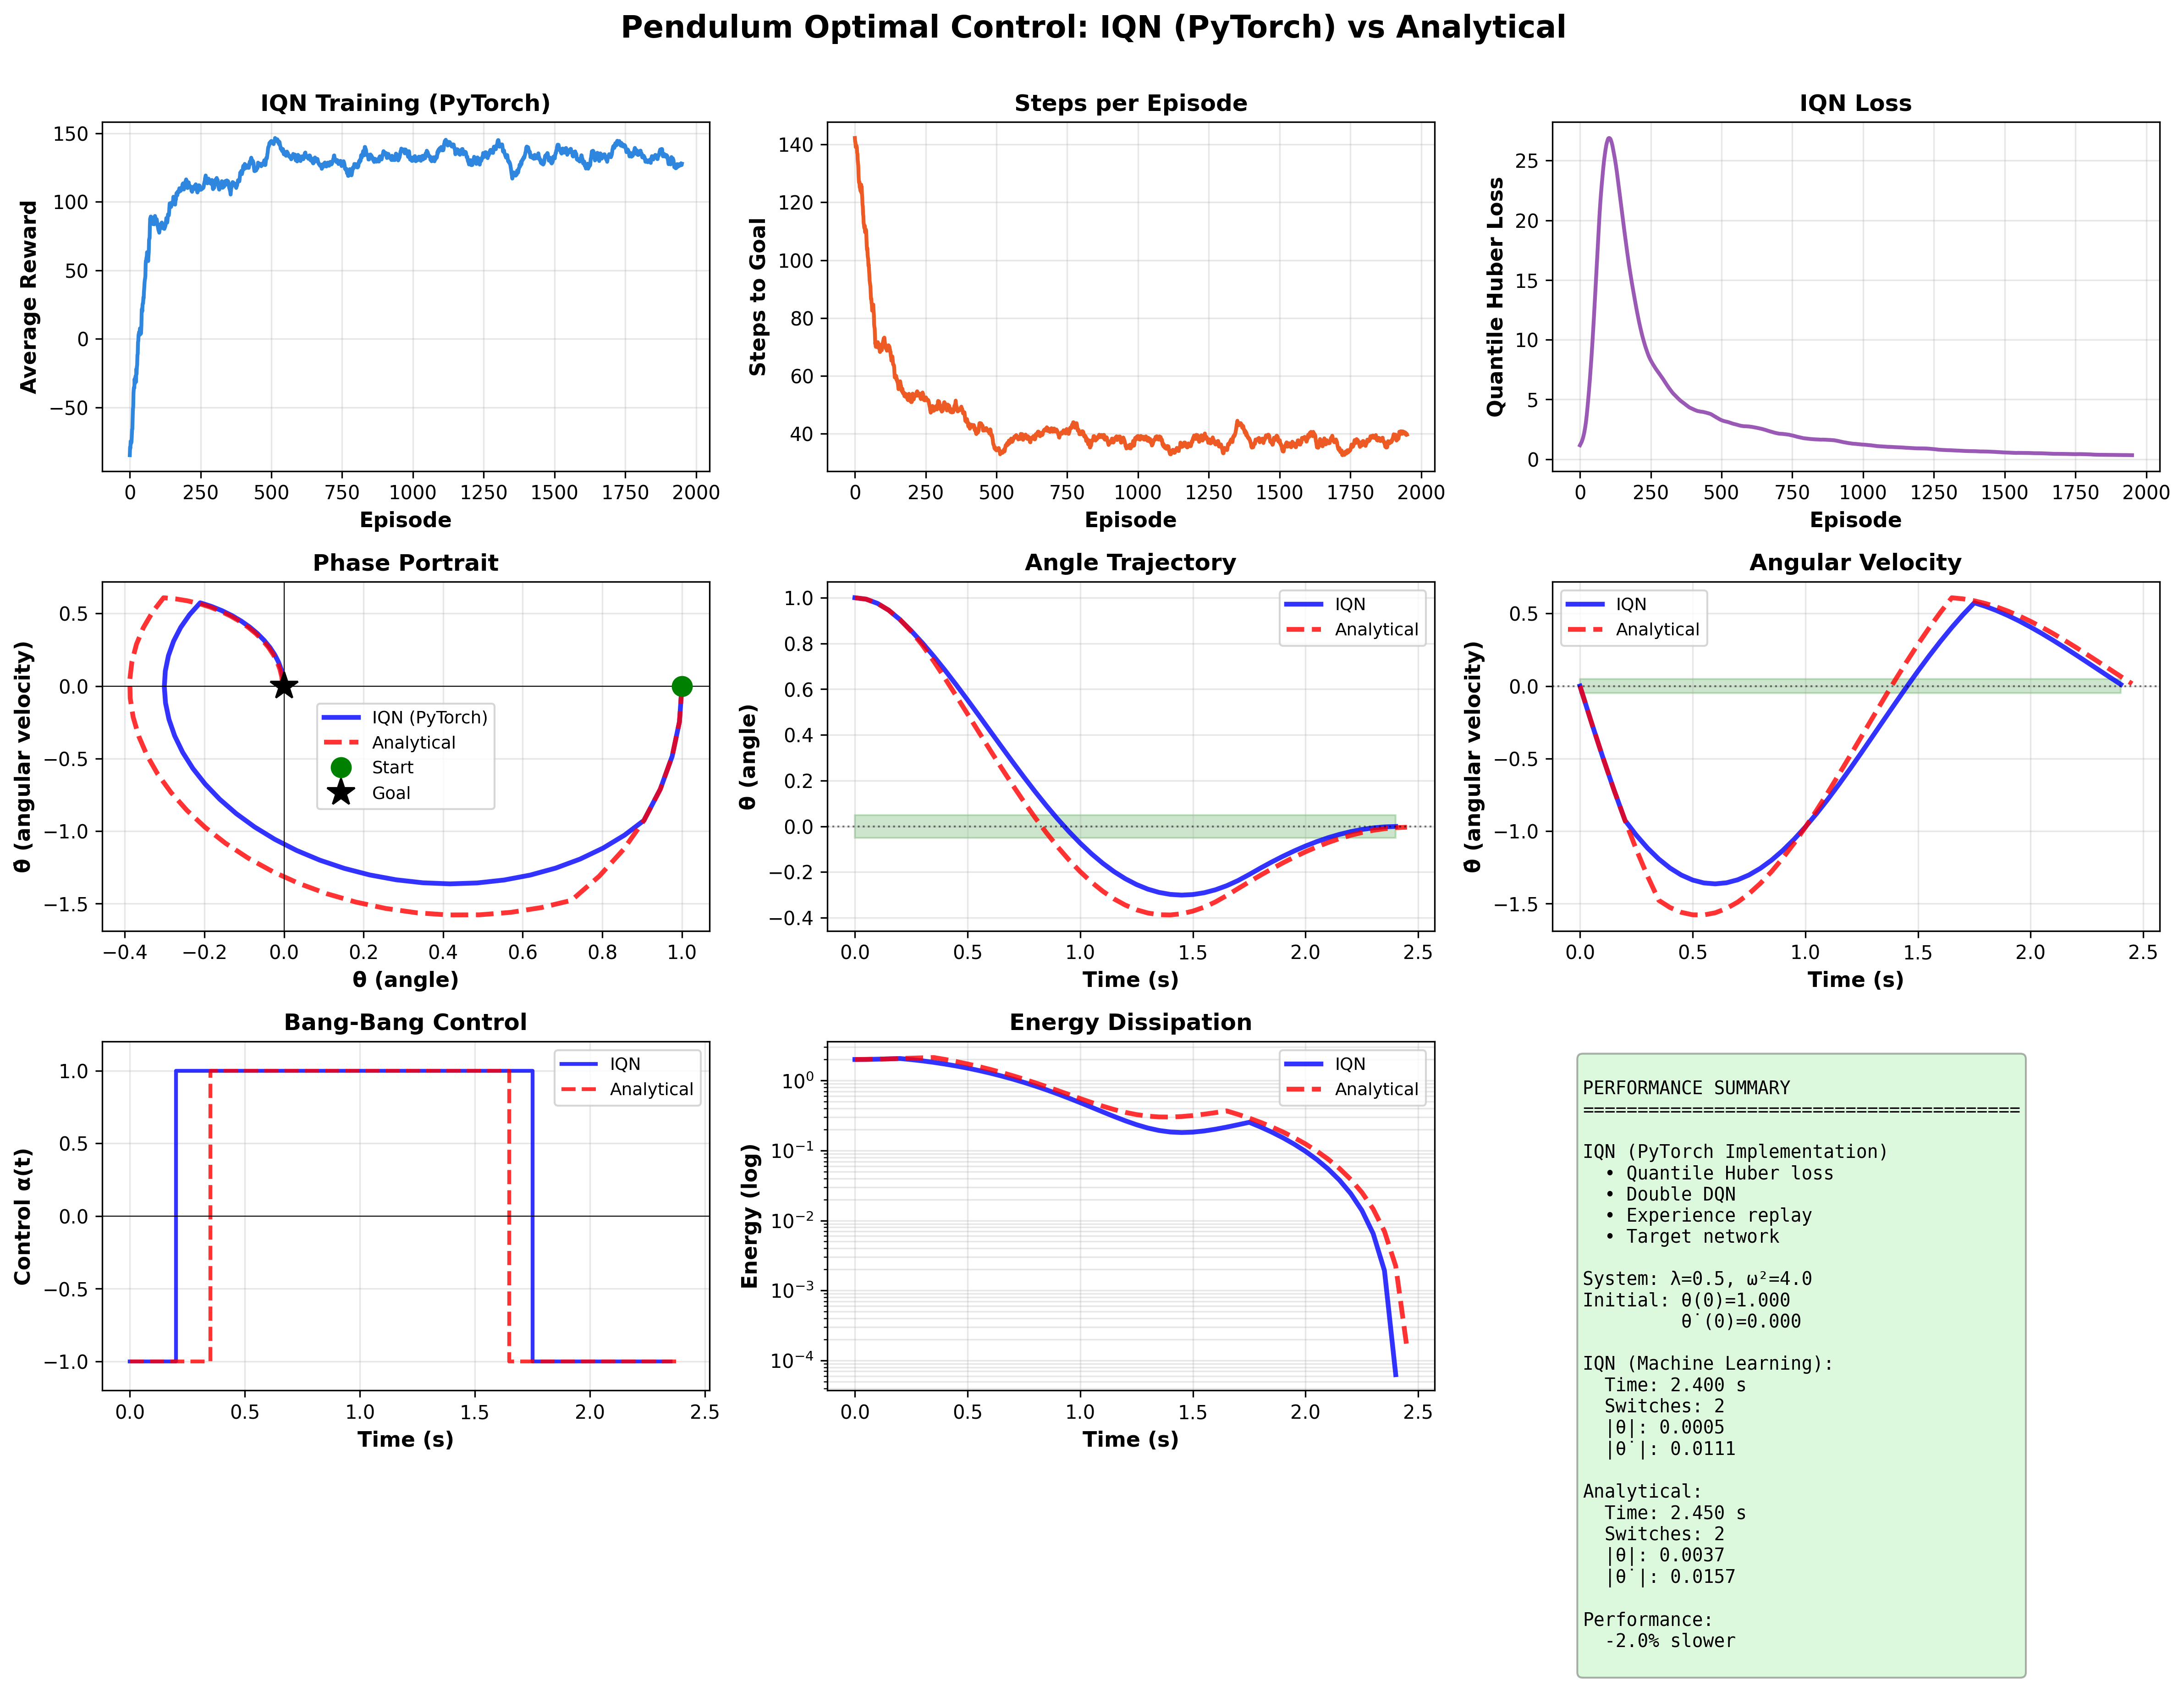

Recreate this plot in Python.
#!/usr/bin/env python3
"""
Pendulum Optimal Control with IQN (Implicit Quantile Networks) - PyTorch Implementation
Proper implementation with gradient-based learning and experience replay.

System: θ̈ + λθ̇ + ω²θ = α(t), where |α| ≤ 1
Goal: Minimize time to bring pendulum to rest
"""

import numpy as np
import torch
import torch.nn as nn
import torch.optim as optim
import torch.nn.functional as F
import matplotlib.pyplot as plt
from collections import deque
import random

# Set random seeds
np.random.seed(42)
torch.manual_seed(42)
random.seed(42)

# Device configuration
device = torch.device("cuda" if torch.cuda.is_available() else "cpu")
print(f"Using device: {device}")

# ============================================================================
# SYSTEM PARAMETERS
# ============================================================================
LAMBDA = 0.5        # Damping coefficient
OMEGA_SQ = 4.0      # Natural frequency squared (ω²)
ALPHA_MAX = 1.0     # Control constraint |α| ≤ 1
DT = 0.05           # Time step for RK4 integration
MAX_STEPS = 200     # Maximum steps per episode

# ============================================================================
# PENDULUM ENVIRONMENT WITH RK4 INTEGRATION
# ============================================================================
class PendulumEnv:
    """Pendulum environment with Runge-Kutta 4th order integration"""

    def __init__(self, lambda_param=LAMBDA, omega_sq=OMEGA_SQ, dt=DT, max_steps=MAX_STEPS):
        self.lambda_param = lambda_param
        self.omega_sq = omega_sq
        self.dt = dt
        self.max_steps = max_steps
        self.state = None
        self.steps = 0

    def dynamics(self, state, alpha):
        """Pendulum dynamics: θ̈ + λθ̇ + ω²θ = α"""
        theta, theta_dot = state
        theta_ddot = alpha - self.lambda_param * theta_dot - self.omega_sq * theta
        return np.array([theta_dot, theta_ddot])

    def rk4_step(self, state, alpha):
        """Runge-Kutta 4th order integration step"""
        k1 = self.dynamics(state, alpha)
        k2 = self.dynamics(state + 0.5 * self.dt * k1, alpha)
        k3 = self.dynamics(state + 0.5 * self.dt * k2, alpha)
        k4 = self.dynamics(state + self.dt * k3, alpha)

        new_state = state + (self.dt / 6.0) * (k1 + 2*k2 + 2*k3 + k4)
        return new_state

    def reset(self, theta_init=None, theta_dot_init=None):
        """Reset environment with initial conditions"""
        if theta_init is None:
            theta_init = np.random.uniform(-1.5, 1.5)
        if theta_dot_init is None:
            theta_dot_init = np.random.uniform(-1.0, 1.0)

        self.state = np.array([theta_init, theta_dot_init], dtype=np.float32)
        self.steps = 0
        return self.state.copy()

    def step(self, action):
        """Execute one step: action ∈ {0, 1} → α ∈ {-1, +1}"""
        alpha = ALPHA_MAX if action == 1 else -ALPHA_MAX

        # RK4 integration
        self.state = self.rk4_step(self.state, alpha)
        self.steps += 1

        # Check terminal condition
        theta, theta_dot = self.state
        goal_reached = (abs(theta) < 0.05 and abs(theta_dot) < 0.05)
        done = goal_reached or self.steps >= self.max_steps

        # Improved reward shaping
        distance = np.sqrt(theta**2 + (theta_dot/3.0)**2)

        if goal_reached:
            reward = 200.0  # Large goal bonus
        else:
            # Dense reward: encourage moving toward goal, penalize time
            reward = -1.0 - 2.0 * distance

        return self.state.copy(), reward, done

# ============================================================================
# IQN NETWORK
# ============================================================================
class IQNNetwork(nn.Module):
    """
    Implicit Quantile Network
    Maps (state, quantile τ) → Q-value distribution
    """

    def __init__(self, state_dim=2, action_dim=2, hidden_dim=256, n_cos=64):
        super(IQNNetwork, self).__init__()

        self.state_dim = state_dim
        self.action_dim = action_dim
        self.n_cos = n_cos

        # State embedding network
        self.state_net = nn.Sequential(
            nn.Linear(state_dim, hidden_dim),
            nn.ReLU(),
            nn.Linear(hidden_dim, hidden_dim),
            nn.ReLU()
        )

        # Quantile embedding network (cosine basis)
        self.quantile_net = nn.Sequential(
            nn.Linear(n_cos, hidden_dim),
            nn.ReLU()
        )

        # Final output layer
        self.output_net = nn.Sequential(
            nn.Linear(hidden_dim, hidden_dim),
            nn.ReLU(),
            nn.Linear(hidden_dim, action_dim)
        )

    def forward(self, state, tau):
        """
        Forward pass
        Args:
            state: (batch_size, state_dim)
            tau: (batch_size, n_quantiles) or (batch_size * n_quantiles,)
        Returns:
            q_values: (batch_size, n_quantiles, action_dim)
        """
        batch_size = state.shape[0]

        # Handle tau shape
        if tau.dim() == 1:
            n_tau = tau.shape[0] // batch_size
            tau = tau.view(batch_size, n_tau)
        else:
            n_tau = tau.shape[1]

        # State embedding
        state_embed = self.state_net(state)  # (batch, hidden)
        state_embed = state_embed.unsqueeze(1).expand(-1, n_tau, -1)  # (batch, n_tau, hidden)

        # Quantile embedding using cosine basis
        # cos(i * π * τ) for i = 0, 1, ..., n_cos-1
        i_pi = torch.arange(0, self.n_cos, device=state.device).float() * np.pi
        cos_tau = torch.cos(tau.unsqueeze(-1) * i_pi.unsqueeze(0).unsqueeze(0))  # (batch, n_tau, n_cos)

        quantile_embed = self.quantile_net(cos_tau)  # (batch, n_tau, hidden)

        # Element-wise product (Hadamard product)
        combined = state_embed * quantile_embed  # (batch, n_tau, hidden)

        # Output Q-values
        q_values = self.output_net(combined)  # (batch, n_tau, action_dim)

        return q_values

# ============================================================================
# REPLAY BUFFER
# ============================================================================
class ReplayBuffer:
    """Experience replay buffer for off-policy learning"""

    def __init__(self, capacity=50000):
        self.buffer = deque(maxlen=capacity)

    def push(self, state, action, reward, next_state, done):
        self.buffer.append((state, action, reward, next_state, done))

    def sample(self, batch_size):
        batch = random.sample(self.buffer, batch_size)
        states = np.array([x[0] for x in batch], dtype=np.float32)
        actions = np.array([x[1] for x in batch], dtype=np.int64)
        rewards = np.array([x[2] for x in batch], dtype=np.float32)
        next_states = np.array([x[3] for x in batch], dtype=np.float32)
        dones = np.array([x[4] for x in batch], dtype=np.float32)

        return (
            torch.FloatTensor(states).to(device),
            torch.LongTensor(actions).to(device),
            torch.FloatTensor(rewards).to(device),
            torch.FloatTensor(next_states).to(device),
            torch.FloatTensor(dones).to(device)
        )

    def __len__(self):
        return len(self.buffer)

# ============================================================================
# IQN AGENT
# ============================================================================
class IQNAgent:
    """Implicit Quantile Network Agent"""

    def __init__(self, env, hidden_dim=256, n_quantiles=32, kappa=1.0):
        self.env = env
        self.n_quantiles = n_quantiles
        self.kappa = kappa

        # Networks
        self.policy_net = IQNNetwork(state_dim=2, action_dim=2, hidden_dim=hidden_dim).to(device)
        self.target_net = IQNNetwork(state_dim=2, action_dim=2, hidden_dim=hidden_dim).to(device)
        self.target_net.load_state_dict(self.policy_net.state_dict())
        self.target_net.eval()

        # Optimizer
        self.optimizer = optim.Adam(self.policy_net.parameters(), lr=5e-4)

        # Replay buffer
        self.memory = ReplayBuffer(capacity=50000)

        # Hyperparameters
        self.gamma = 0.99
        self.epsilon = 1.0
        self.epsilon_decay = 0.995
        self.epsilon_min = 0.01
        self.batch_size = 64
        self.target_update_freq = 100
        self.steps = 0

    def select_action(self, state, epsilon=None):
        """Select action using epsilon-greedy policy"""
        if epsilon is None:
            epsilon = self.epsilon

        if np.random.random() < epsilon:
            return np.random.randint(2)

        with torch.no_grad():
            state_tensor = torch.FloatTensor(state).unsqueeze(0).to(device)
            tau = torch.rand(1, self.n_quantiles).to(device)
            q_values = self.policy_net(state_tensor, tau)  # (1, n_quantiles, 2)
            q_mean = q_values.mean(dim=1)  # (1, 2)
            action = q_mean.argmax(dim=1).item()

        return action

    def quantile_huber_loss(self, td_errors, tau):
        """
        Quantile Huber loss (QR-DQN loss)
        Args:
            td_errors: (batch, n_tau, n_tau')
            tau: (batch, n_tau, 1)
        """
        # Huber loss
        huber = torch.where(
            td_errors.abs() <= self.kappa,
            0.5 * td_errors.pow(2),
            self.kappa * (td_errors.abs() - 0.5 * self.kappa)
        )

        # Quantile regression
        quantile_weight = torch.abs(tau - (td_errors < 0).float())
        loss = (quantile_weight * huber).mean()

        return loss

    def train_step(self):
        """Single training step"""
        if len(self.memory) < self.batch_size:
            return 0.0

        # Sample batch
        state, action, reward, next_state, done = self.memory.sample(self.batch_size)

        # Sample quantiles
        tau = torch.rand(self.batch_size, self.n_quantiles).to(device)
        tau_hat = torch.rand(self.batch_size, self.n_quantiles).to(device)

        # Current Q-values
        q_values = self.policy_net(state, tau)  # (batch, n_quantiles, 2)
        q_values = q_values.gather(2, action.unsqueeze(1).unsqueeze(2).expand(-1, self.n_quantiles, -1))
        q_values = q_values.squeeze(2)  # (batch, n_quantiles)

        # Target Q-values
        with torch.no_grad():
            # Double DQN: select action with policy net, evaluate with target net
            next_q_policy = self.policy_net(next_state, tau_hat)  # (batch, n_quantiles, 2)
            next_actions = next_q_policy.mean(dim=1).argmax(dim=1)  # (batch,)

            next_q_target = self.target_net(next_state, tau_hat)  # (batch, n_quantiles, 2)
            next_q_target = next_q_target.gather(2, next_actions.unsqueeze(1).unsqueeze(2).expand(-1, self.n_quantiles, -1))
            next_q_target = next_q_target.squeeze(2)  # (batch, n_quantiles)

            target = reward.unsqueeze(1) + self.gamma * (1 - done.unsqueeze(1)) * next_q_target

        # TD error
        # Expand for pairwise computation
        td_errors = target.unsqueeze(1) - q_values.unsqueeze(2)  # (batch, n_quantiles, n_quantiles)

        # Quantile Huber loss
        loss = self.quantile_huber_loss(td_errors, tau.unsqueeze(2))

        # Optimize
        self.optimizer.zero_grad()
        loss.backward()
        torch.nn.utils.clip_grad_norm_(self.policy_net.parameters(), 10.0)
        self.optimizer.step()

        # Update target network
        self.steps += 1
        if self.steps % self.target_update_freq == 0:
            self.target_net.load_state_dict(self.policy_net.state_dict())

        return loss.item()

    def train(self, n_episodes=2000, verbose=True):
        """Train the agent"""
        rewards_history = []
        steps_history = []
        losses_history = []

        for episode in range(n_episodes):
            state = self.env.reset()
            episode_reward = 0
            episode_loss = 0
            train_steps = 0

            while True:
                # Select and perform action
                action = self.select_action(state)
                next_state, reward, done = self.env.step(action)

                # Store transition
                self.memory.push(state, action, reward, next_state, float(done))

                episode_reward += reward
                state = next_state

                # Train
                loss = self.train_step()
                episode_loss += loss
                train_steps += 1

                if done:
                    break

            rewards_history.append(episode_reward)
            steps_history.append(self.env.steps)
            losses_history.append(episode_loss / max(train_steps, 1))

            # Decay epsilon
            self.epsilon = max(self.epsilon_min, self.epsilon * self.epsilon_decay)

            # Logging
            if verbose and (episode + 1) % 100 == 0:
                avg_reward = np.mean(rewards_history[-100:])
                avg_steps = np.mean(steps_history[-100:])
                avg_loss = np.mean(losses_history[-100:])
                print(f"Episode {episode+1}/{n_episodes} | "
                      f"Reward: {avg_reward:.2f} | "
                      f"Steps: {avg_steps:.1f} | "
                      f"Loss: {avg_loss:.4f} | "
                      f"ε: {self.epsilon:.3f} | "
                      f"Buffer: {len(self.memory)}")

        return rewards_history, steps_history, losses_history

    def evaluate(self, theta_init=1.0, theta_dot_init=0.0, max_steps=200):
        """Evaluate trained policy (greedy)"""
        state = self.env.reset(theta_init, theta_dot_init)
        trajectory = [state.copy()]
        actions = []

        for _ in range(max_steps):
            action = self.select_action(state, epsilon=0.0)
            actions.append(action)
            state, reward, done = self.env.step(action)
            trajectory.append(state.copy())

            if done:
                break

        return np.array(trajectory), np.array(actions)

# ============================================================================
# ANALYTICAL SOLUTION
# ============================================================================
def analytical_bangbang_control(theta_0, theta_dot_0, lambda_param, omega_sq, dt, max_time=10):
    """Analytical bang-bang solution"""
    state = np.array([theta_0, theta_dot_0])
    trajectory = [state.copy()]
    actions = []
    time_points = [0]
    t = 0

    while t < max_time:
        theta, theta_dot = state
        switch_function = theta_dot + 2.0 * theta # The optimal switching curve when λ = 0 is θ̇ + 2.0 * θ in our case
 
        if switch_function > 0:
            alpha = -ALPHA_MAX
            action = 0
        else:
            alpha = ALPHA_MAX
            action = 1

        actions.append(action)

        def dynamics(s, a):
            th, th_dot = s
            th_ddot = a - lambda_param * th_dot - omega_sq * th
            return np.array([th_dot, th_ddot])

        k1 = dynamics(state, alpha)
        k2 = dynamics(state + 0.5 * dt * k1, alpha)
        k3 = dynamics(state + 0.5 * dt * k2, alpha)
        k4 = dynamics(state + dt * k3, alpha)

        state = state + (dt / 6.0) * (k1 + 2*k2 + 2*k3 + k4)
        t += dt

        trajectory.append(state.copy())
        time_points.append(t)

        if abs(state[0]) < 0.05 and abs(state[1]) < 0.05:
            break

    return np.array(trajectory), np.array(actions), np.array(time_points)

# ============================================================================
# VISUALIZATION
# ============================================================================
def plot_results(trajectory_ml, actions_ml, trajectory_an, actions_an, 
                time_points_an, rewards_history, steps_history, losses_history,
                dt, filename='pendulum_iqn_torch_comparison.png'):
    """Create comprehensive comparison plots"""

    time_points_ml = np.arange(len(trajectory_ml)) * dt
    control_ml = np.where(actions_ml == 1, ALPHA_MAX, -ALPHA_MAX)
    control_an = np.where(actions_an == 1, ALPHA_MAX, -ALPHA_MAX)

    fig = plt.figure(figsize=(16, 12))

    # Training curves
    ax1 = plt.subplot(3, 3, 1)
    window = 50
    rewards_smooth = np.convolve(rewards_history, np.ones(window)/window, mode='valid')
    ax1.plot(rewards_smooth, linewidth=2, color='#2E86DE')
    ax1.set_xlabel('Episode', fontsize=11, fontweight='bold')
    ax1.set_ylabel('Average Reward', fontsize=11, fontweight='bold')
    ax1.set_title('IQN Training (PyTorch)', fontsize=12, fontweight='bold')
    ax1.grid(True, alpha=0.3)

    ax2 = plt.subplot(3, 3, 2)
    steps_smooth = np.convolve(steps_history, np.ones(window)/window, mode='valid')
    ax2.plot(steps_smooth, linewidth=2, color='#EE5A24')
    ax2.set_xlabel('Episode', fontsize=11, fontweight='bold')
    ax2.set_ylabel('Steps to Goal', fontsize=11, fontweight='bold')
    ax2.set_title('Steps per Episode', fontsize=12, fontweight='bold')
    ax2.grid(True, alpha=0.3)

    ax3 = plt.subplot(3, 3, 3)
    losses_smooth = np.convolve(losses_history, np.ones(window)/window, mode='valid')
    ax3.plot(losses_smooth, linewidth=2, color='#9B59B6')
    ax3.set_xlabel('Episode', fontsize=11, fontweight='bold')
    ax3.set_ylabel('Quantile Huber Loss', fontsize=11, fontweight='bold')
    ax3.set_title('IQN Loss', fontsize=12, fontweight='bold')
    ax3.grid(True, alpha=0.3)

    # Phase portrait
    ax4 = plt.subplot(3, 3, 4)
    ax4.plot(trajectory_ml[:, 0], trajectory_ml[:, 1], 'b-', linewidth=2.5, 
             label='IQN (PyTorch)', alpha=0.8)
    ax4.plot(trajectory_an[:, 0], trajectory_an[:, 1], 'r--', linewidth=2.5, 
             label='Analytical', alpha=0.8)
    ax4.plot(trajectory_ml[0, 0], trajectory_ml[0, 1], 'go', markersize=10, label='Start', zorder=5)
    ax4.plot(0, 0, 'k*', markersize=15, label='Goal', zorder=5)
    ax4.set_xlabel('θ (angle)', fontsize=11, fontweight='bold')
    ax4.set_ylabel('θ̇ (angular velocity)', fontsize=11, fontweight='bold')
    ax4.set_title('Phase Portrait', fontsize=12, fontweight='bold')
    ax4.legend(loc='best', fontsize=9)
    ax4.grid(True, alpha=0.3)
    ax4.axhline(0, color='k', linewidth=0.5)
    ax4.axvline(0, color='k', linewidth=0.5)

    # Trajectories
    ax5 = plt.subplot(3, 3, 5)
    ax5.plot(time_points_ml, trajectory_ml[:, 0], 'b-', linewidth=2.5, label='IQN', alpha=0.8)
    ax5.plot(time_points_an, trajectory_an[:, 0], 'r--', linewidth=2.5, label='Analytical', alpha=0.8)
    ax5.axhline(0, color='k', linewidth=1, linestyle=':', alpha=0.5)
    ax5.fill_between(time_points_ml, -0.05, 0.05, alpha=0.2, color='green')
    ax5.set_xlabel('Time (s)', fontsize=11, fontweight='bold')
    ax5.set_ylabel('θ (angle)', fontsize=11, fontweight='bold')
    ax5.set_title('Angle Trajectory', fontsize=12, fontweight='bold')
    ax5.legend(loc='best', fontsize=9)
    ax5.grid(True, alpha=0.3)

    ax6 = plt.subplot(3, 3, 6)
    ax6.plot(time_points_ml, trajectory_ml[:, 1], 'b-', linewidth=2.5, label='IQN', alpha=0.8)
    ax6.plot(time_points_an, trajectory_an[:, 1], 'r--', linewidth=2.5, label='Analytical', alpha=0.8)
    ax6.axhline(0, color='k', linewidth=1, linestyle=':', alpha=0.5)
    ax6.fill_between(time_points_ml, -0.05, 0.05, alpha=0.2, color='green')
    ax6.set_xlabel('Time (s)', fontsize=11, fontweight='bold')
    ax6.set_ylabel('θ̇ (angular velocity)', fontsize=11, fontweight='bold')
    ax6.set_title('Angular Velocity', fontsize=12, fontweight='bold')
    ax6.legend(loc='best', fontsize=9)
    ax6.grid(True, alpha=0.3)

    # Control signal
    ax7 = plt.subplot(3, 3, 7)
    time_control_ml = np.arange(len(control_ml)) * dt
    time_control_an = np.arange(len(control_an)) * dt
    ax7.step(time_control_ml, control_ml, 'b-', linewidth=2, label='IQN', where='post', alpha=0.8)
    ax7.step(time_control_an, control_an, 'r--', linewidth=2, label='Analytical', where='post', alpha=0.8)
    ax7.set_xlabel('Time (s)', fontsize=11, fontweight='bold')
    ax7.set_ylabel('Control α(t)', fontsize=11, fontweight='bold')
    ax7.set_title('Bang-Bang Control', fontsize=12, fontweight='bold')
    ax7.legend(loc='best', fontsize=9)
    ax7.grid(True, alpha=0.3)
    ax7.set_ylim(-1.2, 1.2)
    ax7.axhline(0, color='k', linewidth=0.5)

    # Energy
    energy_ml = 0.5 * trajectory_ml[:, 1]**2 + 0.5 * OMEGA_SQ * trajectory_ml[:, 0]**2
    energy_an = 0.5 * trajectory_an[:, 1]**2 + 0.5 * OMEGA_SQ * trajectory_an[:, 0]**2

    ax8 = plt.subplot(3, 3, 8)
    ax8.semilogy(time_points_ml, energy_ml, 'b-', linewidth=2.5, label='IQN', alpha=0.8)
    ax8.semilogy(time_points_an, energy_an, 'r--', linewidth=2.5, label='Analytical', alpha=0.8)
    ax8.set_xlabel('Time (s)', fontsize=11, fontweight='bold')
    ax8.set_ylabel('Energy (log)', fontsize=11, fontweight='bold')
    ax8.set_title('Energy Dissipation', fontsize=12, fontweight='bold')
    ax8.legend(loc='best', fontsize=9)
    ax8.grid(True, alpha=0.3, which='both')

    # Summary
    ax9 = plt.subplot(3, 3, 9)
    ax9.axis('off')

    summary_text = f"""
PERFORMANCE SUMMARY
{'='*40}

IQN (PyTorch Implementation)
  • Quantile Huber loss
  • Double DQN
  • Experience replay
  • Target network

System: λ={LAMBDA}, ω²={OMEGA_SQ}
Initial: θ(0)={trajectory_ml[0,0]:.3f}
         θ̇(0)={trajectory_ml[0,1]:.3f}

IQN (Machine Learning):
  Time: {time_points_ml[-1]:.3f} s
  Switches: {np.sum(np.abs(np.diff(actions_ml)))}
  |θ|: {abs(trajectory_ml[-1,0]):.4f}
  |θ̇|: {abs(trajectory_ml[-1,1]):.4f}

Analytical:
  Time: {time_points_an[-1]:.3f} s
  Switches: {np.sum(np.abs(np.diff(actions_an)))}
  |θ|: {abs(trajectory_an[-1,0]):.4f}
  |θ̇|: {abs(trajectory_an[-1,1]):.4f}

Performance:
  {((time_points_ml[-1] - time_points_an[-1]) / time_points_an[-1] * 100):.1f}% slower
"""

    ax9.text(0.05, 0.95, summary_text, transform=ax9.transAxes,
             fontsize=9.5, verticalalignment='top', fontfamily='monospace',
             bbox=dict(boxstyle='round', facecolor='lightgreen', alpha=0.3))

    plt.suptitle('Pendulum Optimal Control: IQN (PyTorch) vs Analytical', 
                 fontsize=16, fontweight='bold', y=0.995)
    plt.tight_layout(rect=[0, 0, 1, 0.99])
    plt.savefig(filename, dpi=300, bbox_inches='tight')
    print(f"\n✓ Plot saved as '{filename}'")

# ============================================================================
# MAIN
# ============================================================================
def main():
    print("="*70)
    print("IQN (PYTORCH) FOR PENDULUM OPTIMAL CONTROL")
    print("="*70)
    print(f"System: θ̈ + {LAMBDA}θ̇ + {OMEGA_SQ}θ = α(t), |α| ≤ {ALPHA_MAX}")
    print(f"Device: {device}")
    print("="*70 + "\n")

    env = PendulumEnv()
    agent = IQNAgent(env, hidden_dim=256, n_quantiles=32)

    print("Training IQN agent...")
    rewards_history, steps_history, losses_history = agent.train(n_episodes=2000, verbose=True)
    print("\n✓ Training completed!\n")

    print("="*70)
    print("EVALUATION")
    print("="*70)

    theta_0, theta_dot_0 = 1.0, 0.0
    print(f"Initial: θ(0) = {theta_0}, θ̇(0) = {theta_dot_0}\n")

    trajectory_ml, actions_ml = agent.evaluate(theta_0, theta_dot_0)
    time_ml = len(actions_ml) * env.dt

    print(f"IQN (PyTorch):")
    print(f"  Time: {time_ml:.3f} s")
    print(f"  Switches: {np.sum(np.abs(np.diff(actions_ml)))}")
    print(f"  Final: θ={trajectory_ml[-1, 0]:.4f}, θ̇={trajectory_ml[-1, 1]:.4f}\n")

    trajectory_an, actions_an, time_points_an = analytical_bangbang_control(
        theta_0, theta_dot_0, LAMBDA, OMEGA_SQ, env.dt
    )

    print(f"Analytical:")
    print(f"  Time: {time_points_an[-1]:.3f} s")
    print(f"  Switches: {np.sum(np.abs(np.diff(actions_an)))}")
    print(f"  Final: θ={trajectory_an[-1, 0]:.4f}, θ̇={trajectory_an[-1, 1]:.4f}\n")

    plot_results(trajectory_ml, actions_ml, trajectory_an, actions_an,
                time_points_an, rewards_history, steps_history, losses_history, env.dt)

    print("="*70)
    print("✓ Complete!")
    print("="*70)

if __name__ == "__main__":
    main()
